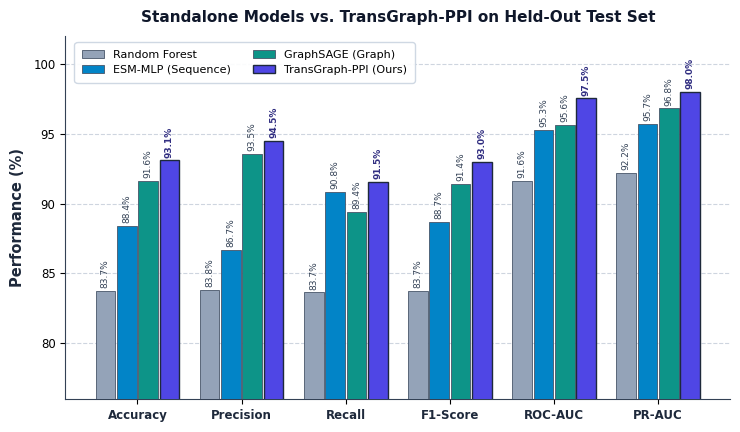

The script that saved this image:
import matplotlib.pyplot as plt
import numpy as np
import os

# Set publication style
plt.rcParams['font.sans-serif'] = 'DejaVu Sans'
plt.rcParams['font.family'] = 'sans-serif'
plt.rcParams['axes.edgecolor'] = '#334155'
plt.rcParams['axes.linewidth'] = 0.8

# Data from final_test_metrics.json / Table I
metrics = ['Accuracy', 'Precision', 'Recall', 'F1-Score', 'ROC-AUC', 'PR-AUC']
models = {
    'Random Forest': [83.74, 83.80, 83.65, 83.73, 91.63, 92.22],
    'ESM-MLP (Sequence)': [88.42, 86.67, 90.82, 88.70, 95.30, 95.69],
    'GraphSAGE (Graph)': [91.62, 93.55, 89.40, 91.43, 95.62, 96.81],
    'TransGraph-PPI (Ours)': [93.10, 94.48, 91.55, 93.00, 97.53, 98.01]
}

colors = {
    'Random Forest': '#94A3B8',           # Slate grey
    'ESM-MLP (Sequence)': '#0284C7',      # Vivid blue
    'GraphSAGE (Graph)': '#0D9488',       # Deep teal
    'TransGraph-PPI (Ours)': '#4F46E5'    # Distinct Indigo (Ensemble Champion)
}

x = np.arange(len(metrics))
n_models = len(models)
total_width = 0.82
bar_width = total_width / n_models

fig, ax = plt.subplots(figsize=(7.5, 4.4), dpi=300)

for i, (model_name, scores) in enumerate(models.items()):
    offset = (i - (n_models - 1) / 2) * bar_width
    bars = ax.bar(
        x + offset, 
        scores, 
        bar_width * 0.92, 
        label=model_name,
        color=colors[model_name],
        edgecolor='#1E293B' if 'Ours' in model_name else '#475569',
        linewidth=1.0 if 'Ours' in model_name else 0.6,
        zorder=3
    )
    # Add values on top of bars
    for bar in bars:
        height = bar.get_height()
        ax.annotate(
            f'{height:.1f}%',
            xy=(bar.get_x() + bar.get_width() / 2, height),
            xytext=(0, 2),
            textcoords="offset points",
            ha='center', va='bottom',
            fontsize=6.5,
            fontweight='bold' if 'Ours' in model_name else 'normal',
            color='#312E81' if 'Ours' in model_name else '#334155',
            rotation=90
        )

ax.set_ylabel('Performance (%)', fontsize=10.5, fontweight='bold', color='#1E293B', labelpad=6)
ax.set_title('Standalone Models vs. TransGraph-PPI on Held-Out Test Set', fontsize=11, fontweight='bold', color='#0F172A', pad=10)
ax.set_xticks(x)
ax.set_xticklabels(metrics, fontsize=9.5, fontweight='bold', color='#1E293B')
ax.set_ylim(76, 102)
ax.set_yticks(np.arange(80, 101, 5))
ax.tick_params(axis='both', which='major', labelsize=8.5)

# Styling grid
ax.grid(axis='y', linestyle='--', alpha=0.45, color='#94A3B8', zorder=0)
ax.set_axisbelow(True)
ax.spines['top'].set_visible(False)
ax.spines['right'].set_visible(False)

# Legend
legend = ax.legend(
    loc='upper left', 
    bbox_to_anchor=(0.01, 0.99),
    frameon=True, 
    framealpha=0.92, 
    edgecolor='#CBD5E1', 
    fontsize=8, 
    ncol=2
)
legend.get_frame().set_boxstyle('round,pad=0.3')

plt.tight_layout()
output_path = 'assets/evaluation/model_comparison.png'
os.makedirs(os.path.dirname(output_path), exist_ok=True)
plt.savefig(output_path, bbox_inches='tight', dpi=300)
print(f"Comparison graph saved successfully to {output_path}")
